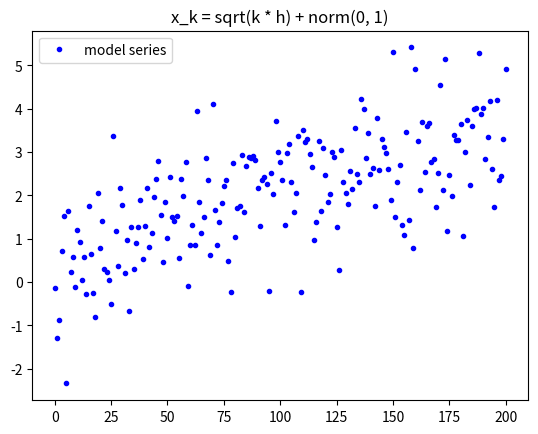
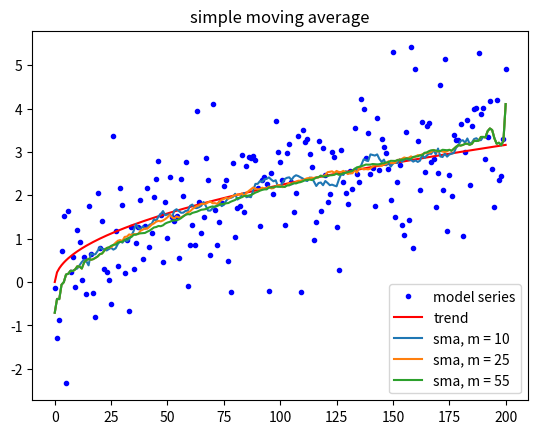
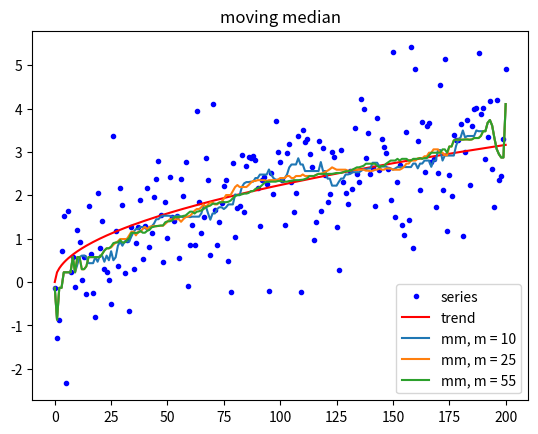

These charts were generated, in order, by the following Python code:
import numpy as np
import matplotlib.pyplot as plt

k = np.arange(0, 201)
h = 0.05

norm = np.random.normal(0, 1, len(k))


# 1. Сгенерировать модельный ряд x_k = sqrt(k * h) + norm(0, 1), k = 0...200, h = 0.05
def model_series():
    return np.sqrt(k * h) + norm


def task1():
    ms = model_series()

    plt.figure(num='task 1')
    plt.title("x_k = sqrt(k * h) + norm(0, 1)")
    plt.plot(ms, '.', color='blue', label="model series")
    plt.legend()
    # plt.show()


# 2. Выделить тренд методом простого скользящего среднего с шириной окна
# 21, 51, 111 (m=10, 25, 55)
def trend_series():
    return np.sqrt(k * h)


def sma(data, m):
    res = []

    for i in range(m):
        r = range(0, 2 * i + 2)
        res += [sum(data[j] for j in r) / len(r)]

    for i in range(m, data.size - m - 1):
        r = range(i - m, i + m + 1)
        res += [sum(data[j] for j in r) / len(r)]

    for i in range(data.size - m - 1, data.size):
        r = range(2 * i - data.size, data.size)
        res += [sum(data[j] for j in r) / len(r)]

    return np.array(res)


def task2():
    ms = model_series()

    plt.figure(num='task 2')
    plt.title("simple moving average")
    plt.plot(ms, '.', color='blue', label="model series")
    plt.plot(trend_series(), color='red', label="trend")
    plt.plot(sma(ms, 10), label="sma, m = 10")
    plt.plot(sma(ms, 25), label="sma, m = 25")
    plt.plot(sma(ms, 55), label="sma, m = 55")
    plt.legend()
    # plt.show()


# 3. Выделить тренд методом скользящей медианы с шириной окна 21, 51, 111
def mm(data, m):
    res = []

    for i in range(m):
        res += [np.median(data[0:2 * i + 1])]

    for i in range(m, data.size - m - 1):
        res += [np.median(data[i - m:i + m])]

    for i in range(data.size - m - 1, data.size):
        res += [np.median(data[2 * i - data.size:data.size])]

    return np.array(res)


def task3():
    ms = model_series()

    plt.figure(num='task 3')
    plt.title("moving median")
    plt.plot(ms, '.', color='blue', label="series")
    plt.plot(trend_series(), color='red', label="trend")
    plt.plot(mm(ms, 10), label="mm, m = 10")
    plt.plot(mm(ms, 25), label="mm, m = 25")
    plt.plot(mm(ms, 55), label="mm, m = 55")

    plt.legend()
    # plt.show()


# 4. Вычесть тренды из ряда и проверить остатки на случайность по числу
# поворотных точек и коэффициенту Кендела
def rotate_points(data):
    res = []
    for i in range(0, len(data) - 3):
        local = data[i: i + 3]
        if data[i] == min(local) or data[i] == max(local):
            res += [data[i]]
    return res


def kendall(data, trend):
    tail = data - trend
    n = len(tail)

    p = rotate_points(tail)
    p_c = len(p)
    print('p_c: ', p_c)

    print('Kendall coef: ', 4.0 * p_c / (n * (n - 1.0)) - 1.0)

    e = 2.0 / 3.0 * (n - 2.0)
    d = (16.0 * n - 29.0) / 90.0

    if e - d < p_c < e + d:
        print("random")
    elif e + d < p_c:
        print("rapidly oscillating")
    elif p_c < e - d:
        print("positively correlated")


def task4():
    ms = model_series()

    print("sma, m = 10")
    kendall(ms, sma(ms, 10))
    print()

    print("sma, m = 25")
    kendall(ms, sma(ms, 25))
    print()

    print("sma, m = 55")
    kendall(ms, sma(ms, 55))
    print()

    print("mm, m = 10")
    kendall(ms, mm(ms, 10))
    print()

    print("mm, m = 25")
    kendall(ms, mm(ms, 25))
    print()

    print("mm, m = 55")
    kendall(ms, mm(ms, 55))
    print()


if __name__ == '__main__':
    task1()
    task2()
    task3()
    task4()

    plt.show()
